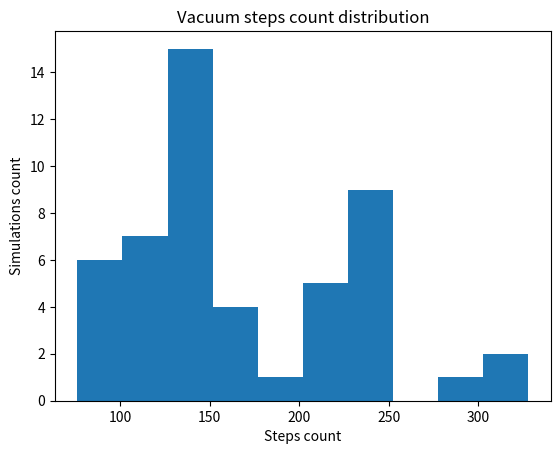

Recreate this plot in Python.
import random
import matplotlib.pyplot as plt


class Room:
    def __init__(self, width: int, length: int):
        """Constructor

        :param width: room width
        :param length: room length
        """
        self.width = width
        self.length = length
        self.room = list()
        for w in range(self.width):
            self.room.append(list())
            for _ in range(self.length):
                self.room[-1].append(0)

    def add_dust(self, count: int):
        """Add count number of dust to random positions in the room

        :param count: number of dust
        """
        for _ in range(count):
            x, y = random.randint(0, self.width - 1), random.randint(0, self.length - 1)
            self.room[x][y] += 1

    def has_position(self, pos: tuple) -> True or False:
        """Checking pos(x, y) in room

        :param pos: (x, y) coordinates
        :return: True if the room has position with coordinates False otherwise
        """
        x, y = pos

        return (0 <= x < self.width) and (0 <= y < self.length)

    def has_dust(self, pos: tuple) -> True or False:
        """Checking dust in room

        :param pos: (x, y) coordinates
        :return: True if there is dust on position with coordinates False otherwise
        """
        x, y = pos

        if not self.has_position(pos):
            raise ValueError

        return self.room[x][y] >= 1

    def pickup_dust(self, pos: tuple):
        """Picking up dust in room

        :param pos: (x, y) coordinates
        """
        x, y = pos

        if self.has_dust(pos):
            self.room[x][y] -= 1

    def is_clean(self) -> True or False:
        """Checks if room is clean

        :return: True if there's no dust in the room False otherwise
        """
#         for line in self.room:
#             for dust_count in line:
#                 if dust_count != 0:
#                     return False
        return all(dust_count == 0 for line in self.room for dust_count in line)


class VacuumCleaner:
    def __init__(self, start_pos: tuple, room: Room):
        """Constructor

        :param start_pos: (x, y) coordinates where VacuumCleaner starts
        :param room: subclass for Room
        """
        self.current_position = start_pos
        self.possible_directions = ['N', 'E', 'S', 'W']
        self.room = room

    def move(self, direction: str):
        """Moves the vacuum cleaner:

        - If there's dust on the vacuum's current position, do not move it
        - Otherwise compute the new position's coordinate based on direction
        - If the room has position with the new coordinates, move the vacuum

        :param direction: should be a single letter (N, E, S, or W)
        """
        if direction not in self.possible_directions:
            raise ValueError

        if self.room.has_dust(self.current_position):
            self.room.pickup_dust(self.current_position)
            return

        new_x, new_y = self.current_position

        if direction == "N":
            new_x -= 1

        if direction == "S":
            new_x += 1

        if direction == "W":
            new_y -= 1

        if direction == "E":
            new_y += 1

        if self.room.has_position((new_x, new_y)):
            self.current_position = (new_x, new_y)


def simulate_cleaning(room_dimensions: tuple, dust_count: int, simulation_no: int) -> list[int]:
    """Method runs simulation_no number of simulations
    the vacuum cleaner moves randomly in the room

    :param room_dimensions: x, y coordinates(size of room)
    :param dust_count: count of dust on the floor
    :param simulation_no: number of simulations
    :return: list of integers -- the number of steps it takes to clean a room
    """

    all_steps = list()
    width, length = room_dimensions
    for _ in range(simulation_no):
        room = Room(width, length)
        room.add_dust(dust_count)

        vacuum_start = (random.randint(0, width - 1), random.randint(0, length - 1))
        vacuum = VacuumCleaner(vacuum_start, room)

        number_of_steps = 0

        while not room.is_clean():
            vacuum.move(random.choice(vacuum.possible_directions))
            number_of_steps += 1

        all_steps.append(number_of_steps)

    return all_steps


def main():
    """Tests the distribution of the number of steps it takes to clean the room

    Sample call of simulate_cleaning

    :return: Histogram that prints number of all steps in each simulation
    """

    simulations_step_counts = simulate_cleaning((5, 3), 50, 50)

    plt.hist(simulations_step_counts)
    plt.title("Vacuum steps count distribution")
    plt.xlabel("Steps count")
    plt.ylabel("Simulations count")
    plt.show()

    # Looks like an F-distribution


if __name__ == '__main__':
    main()
